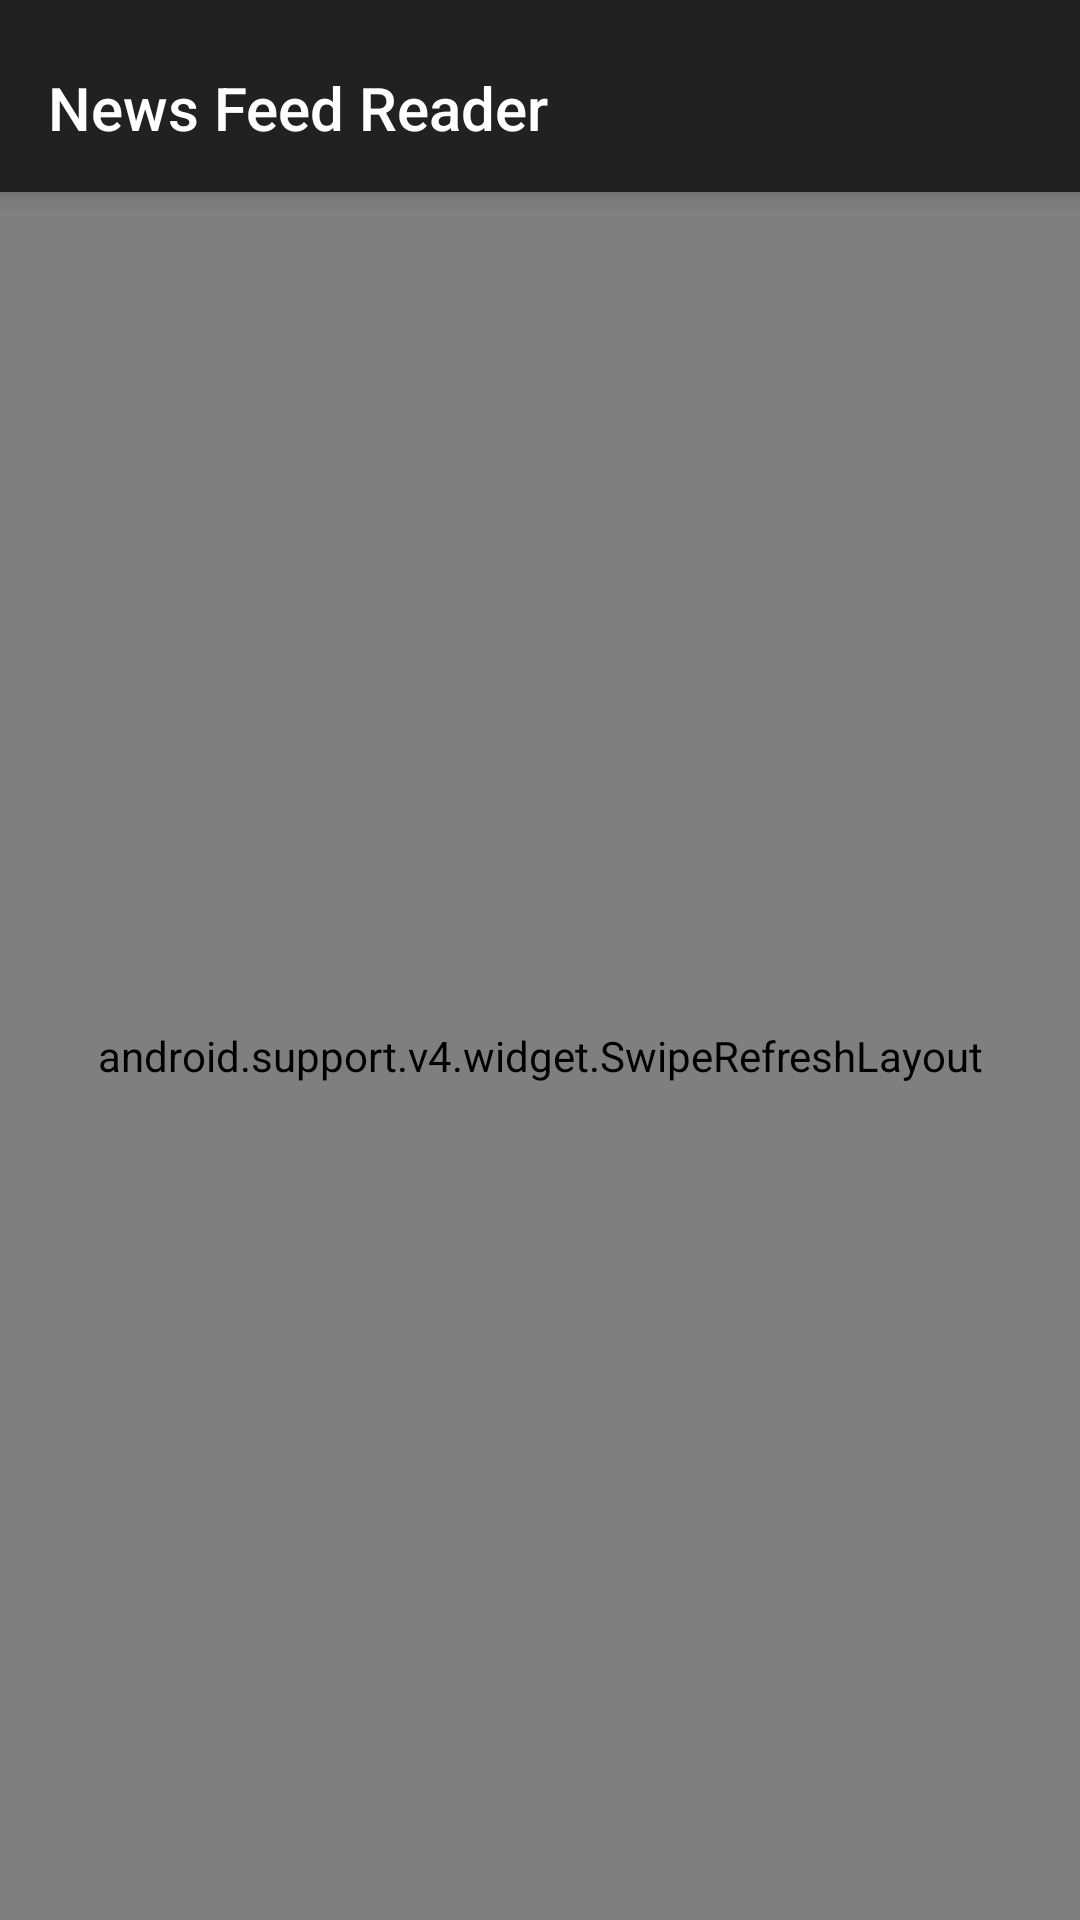

Reconstruct the res/layout file that produces this screen, plus the resources it refers to.
<!-- AndroidManifest.xml: application theme AppTheme.NoActionBar -->
<!-- res/layout/activity_news_feed.xml -->
<?xml version="1.0" encoding="utf-8"?>
<android.support.design.widget.CoordinatorLayout xmlns:android="http://schemas.android.com/apk/res/android"
    xmlns:app="http://schemas.android.com/apk/res-auto"
    xmlns:tools="http://schemas.android.com/tools"
    android:id="@+id/activity_news_feed"
    android:layout_width="match_parent"
    android:layout_height="match_parent"
    tools:context=".views.NewsFeedActivity">

    <android.support.design.widget.AppBarLayout
        android:id="@+id/appbar"
        android:layout_width="match_parent"
        android:layout_height="wrap_content"
        android:paddingTop="@dimen/appbar_padding_top"
        android:theme="@style/AppTheme.AppBarOverlay">

        <android.support.v7.widget.Toolbar
            android:id="@+id/toolbar"
            android:layout_width="match_parent"
            android:layout_height="?attr/actionBarSize"
            android:layout_weight="1"
            android:background="?attr/colorPrimary"
            app:layout_scrollFlags="enterAlways"
            app:popupTheme="@style/AppTheme.PopupOverlay"
            app:title="@string/app_name">

        </android.support.v7.widget.Toolbar>
    </android.support.design.widget.AppBarLayout>

    <android.support.v4.widget.SwipeRefreshLayout
        android:id="@+id/newsFeedSwipeRefreshLayout"
        android:layout_width="match_parent"
        android:layout_height="match_parent"
        app:layout_behavior="@string/appbar_scrolling_view_behavior">

        <android.support.v7.widget.RecyclerView
            android:id="@+id/newsFeedRecyclerView"
            android:layout_width="match_parent"
            android:layout_height="match_parent"/>
    </android.support.v4.widget.SwipeRefreshLayout>

</android.support.design.widget.CoordinatorLayout>
<!-- resources referenced by this layout -->
<resources>
  <dimen name="appbar_padding_top">8dp</dimen>
  <string name="app_name">News Feed Reader</string>
  <style name="AppTheme.AppBarOverlay" parent="ThemeOverlay.AppCompat.Dark.ActionBar" />
  <style name="AppTheme.PopupOverlay" parent="ThemeOverlay.AppCompat.Dark" />
  <style name="AppTheme.NoActionBar">
          <item name="windowActionBar">false</item>
          <item name="windowNoTitle">true</item>
      </style>
</resources>
